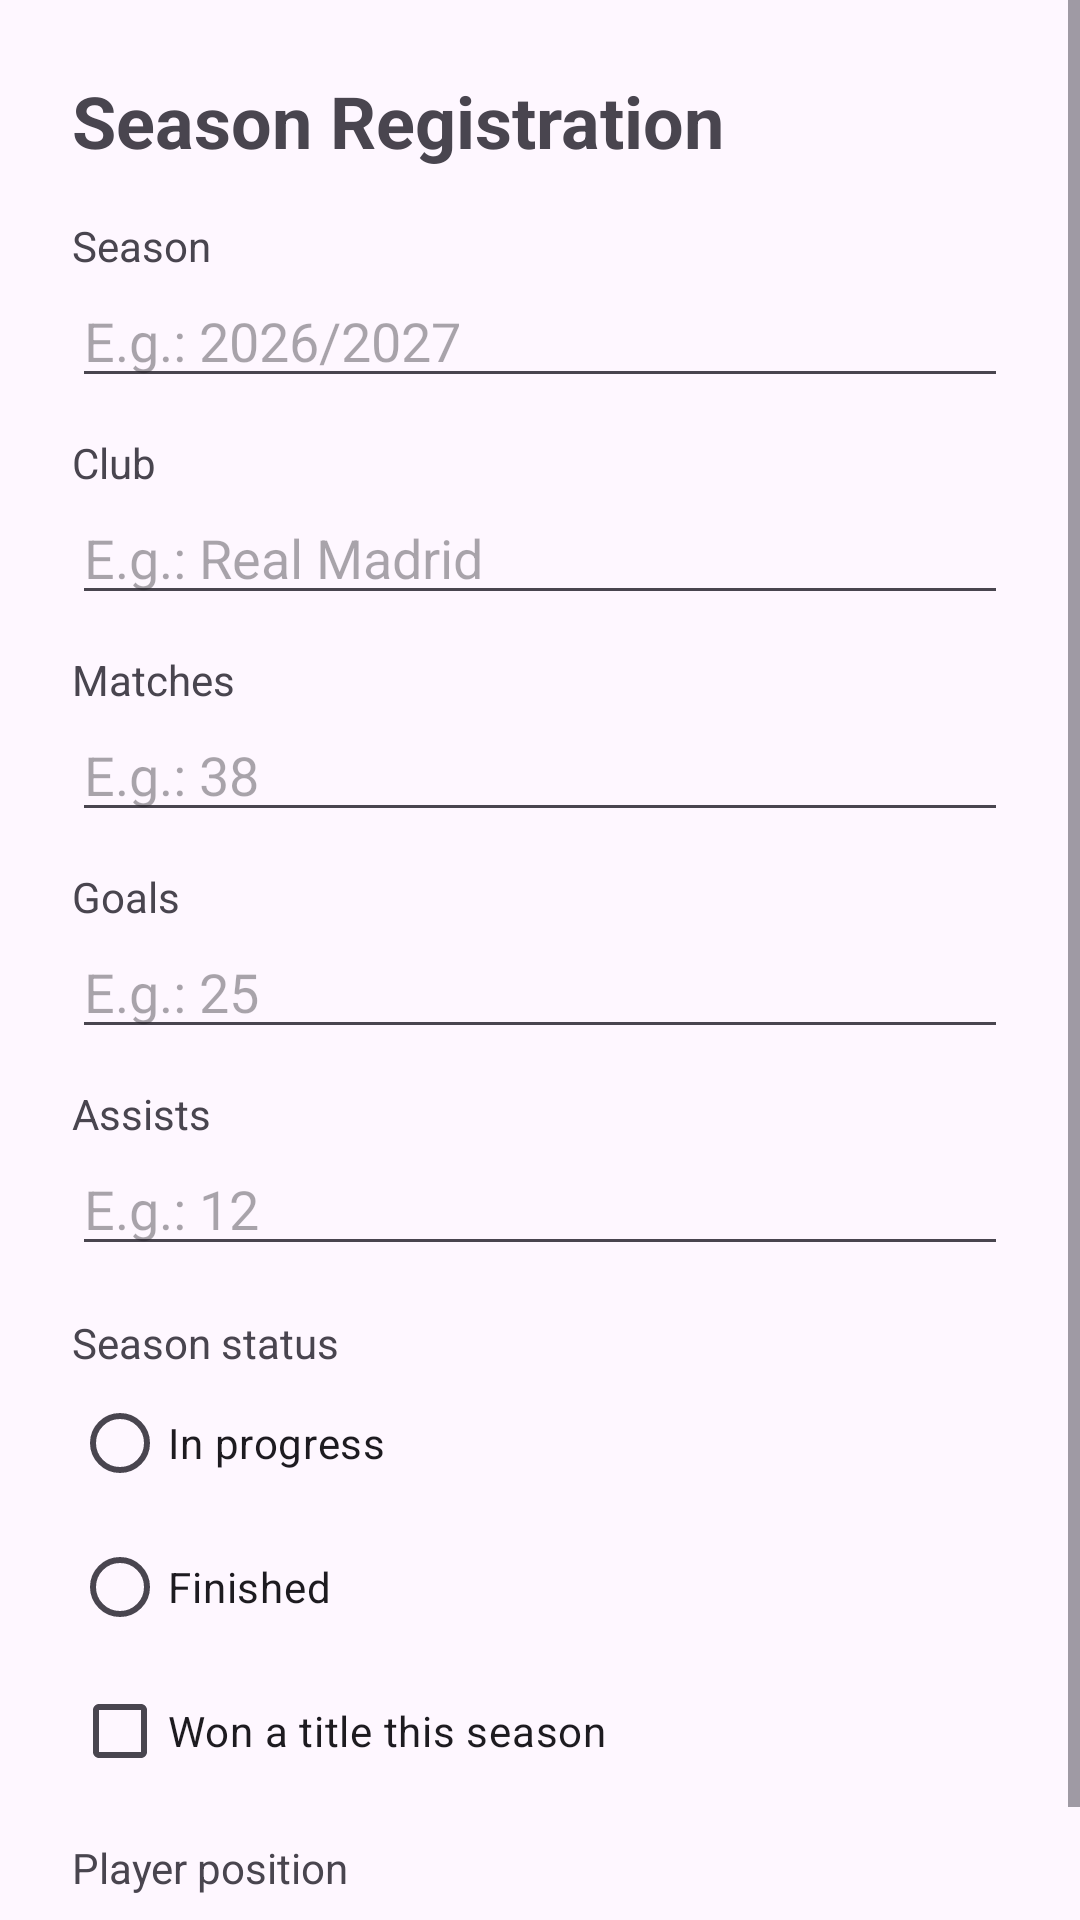

Here is an Android app screen rendered from its layout file. Give the layout XML and the strings, colors and styles it references.
<!-- AndroidManifest.xml: application theme Theme.RegistroDeCarreiraFC -->
<!-- res/layout/activity_main.xml -->
<?xml version="1.0" encoding="utf-8"?>
<ScrollView xmlns:android="http://schemas.android.com/apk/res/android"
    xmlns:tools="http://schemas.android.com/tools"
    android:id="@+id/main"
    android:layout_width="match_parent"
    android:layout_height="match_parent"
    android:fillViewport="true"
    tools:context=".MainActivity">

    <LinearLayout
        android:layout_width="match_parent"
        android:layout_height="wrap_content"
        android:orientation="vertical"
        android:padding="24dp">

        <TextView
            android:layout_width="match_parent"
            android:layout_height="wrap_content"
            android:text="@string/title_season_registration"
            android:textSize="24sp"
            android:textStyle="bold" />

        <TextView
            android:layout_width="match_parent"
            android:layout_height="wrap_content"
            android:layout_marginTop="16dp"
            android:text="@string/label_season" />

        <EditText
            android:id="@+id/editTextTemporada"
            android:layout_width="match_parent"
            android:layout_height="wrap_content"
            android:hint="@string/hint_season"
            android:inputType="text" />

        <TextView
            android:layout_width="match_parent"
            android:layout_height="wrap_content"
            android:layout_marginTop="12dp"
            android:text="@string/label_club" />

        <EditText
            android:id="@+id/editTextClube"
            android:layout_width="match_parent"
            android:layout_height="wrap_content"
            android:hint="@string/hint_club"
            android:inputType="text" />

        <TextView
            android:layout_width="match_parent"
            android:layout_height="wrap_content"
            android:layout_marginTop="12dp"
            android:text="@string/label_matches" />

        <EditText
            android:id="@+id/editTextPartidas"
            android:layout_width="match_parent"
            android:layout_height="wrap_content"
            android:hint="@string/hint_matches"
            android:inputType="number" />

        <TextView
            android:layout_width="match_parent"
            android:layout_height="wrap_content"
            android:layout_marginTop="12dp"
            android:text="@string/label_goals" />

        <EditText
            android:id="@+id/editTextGols"
            android:layout_width="match_parent"
            android:layout_height="wrap_content"
            android:hint="@string/hint_goals"
            android:inputType="number" />

        <TextView
            android:layout_width="match_parent"
            android:layout_height="wrap_content"
            android:layout_marginTop="12dp"
            android:text="@string/label_assists" />

        <EditText
            android:id="@+id/editTextAssistencias"
            android:layout_width="match_parent"
            android:layout_height="wrap_content"
            android:hint="@string/hint_assists"
            android:inputType="number" />

        <TextView
            android:layout_width="match_parent"
            android:layout_height="wrap_content"
            android:layout_marginTop="16dp"
            android:text="@string/label_season_status" />

        <RadioGroup
            android:id="@+id/radioGroupStatus"
            android:layout_width="match_parent"
            android:layout_height="wrap_content">

            <RadioButton
                android:id="@+id/radioButtonAndamento"
                android:layout_width="wrap_content"
                android:layout_height="wrap_content"
                android:text="@string/status_in_progress" />

            <RadioButton
                android:id="@+id/radioButtonFinalizada"
                android:layout_width="wrap_content"
                android:layout_height="wrap_content"
                android:text="@string/status_finished" />

        </RadioGroup>

        <CheckBox
            android:id="@+id/checkBoxTitulo"
            android:layout_width="match_parent"
            android:layout_height="wrap_content"
            android:text="@string/label_won_title" />

        <TextView
            android:layout_width="match_parent"
            android:layout_height="wrap_content"
            android:layout_marginTop="12dp"
            android:text="@string/label_player_position" />

        <Spinner
            android:id="@+id/spinnerPosicao"
            android:layout_width="match_parent"
            android:layout_height="wrap_content" />

    </LinearLayout>

</ScrollView>
<!-- resources referenced by this layout -->
<resources>
  <string name="hint_assists">E.g.: 12</string>
  <string name="hint_club">E.g.: Real Madrid</string>
  <string name="hint_goals">E.g.: 25</string>
  <string name="hint_matches">E.g.: 38</string>
  <string name="hint_season">E.g.: 2026/2027</string>
  <string name="label_assists">Assists</string>
  <string name="label_club">Club</string>
  <string name="label_goals">Goals</string>
  <string name="label_matches">Matches</string>
  <string name="label_player_position">Player position</string>
  <string name="label_season">Season</string>
  <string name="label_season_status">Season status</string>
  <string name="label_won_title">Won a title this season</string>
  <string name="status_finished">Finished</string>
  <string name="status_in_progress">In progress</string>
  <string name="title_season_registration">Season Registration</string>
  <style name="Theme.RegistroDeCarreiraFC" parent="Base.Theme.RegistroDeCarreiraFC" />
  <style name="Base.Theme.RegistroDeCarreiraFC" parent="Theme.Material3.DayNight">
          
          
      </style>
</resources>
